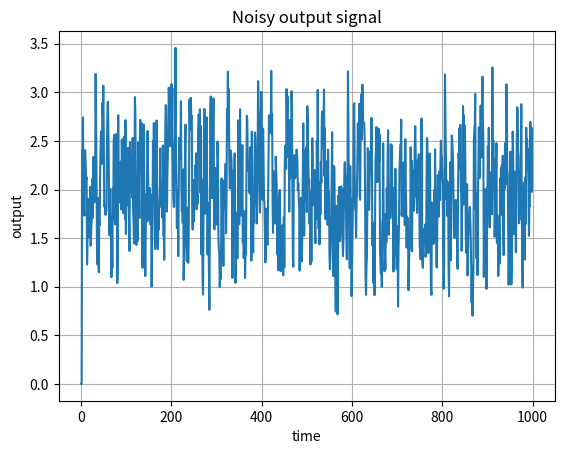

Source code (Python):
import numpy as np
import matplotlib.pyplot as plt


'''
Stage 0
Simulate a noisy output signal of a system with the following parameters:
'''

samples = 1000
timeline = np.arange(samples)

theta = np.array([1.0, 1.0, 1.0]) # parameters 
u = np.random.rand(samples) # input signal

# noise from triangular distribution
noise = np.random.triangular(left=0.0, mode=0.5, right=1.0, size=samples)

# output signal
y = np.zeros(samples) 
for k in range(2, samples):
    y[k] = theta[0] * u[k] + theta[1] * u[k-1] + theta[2] * u[k-2] + noise[k]

fig, ax = plt.subplots()
ax.plot(timeline, y)
ax.set(xlabel='time', ylabel='output', title='Noisy output signal')
ax.grid(visible=True)
plt.show()